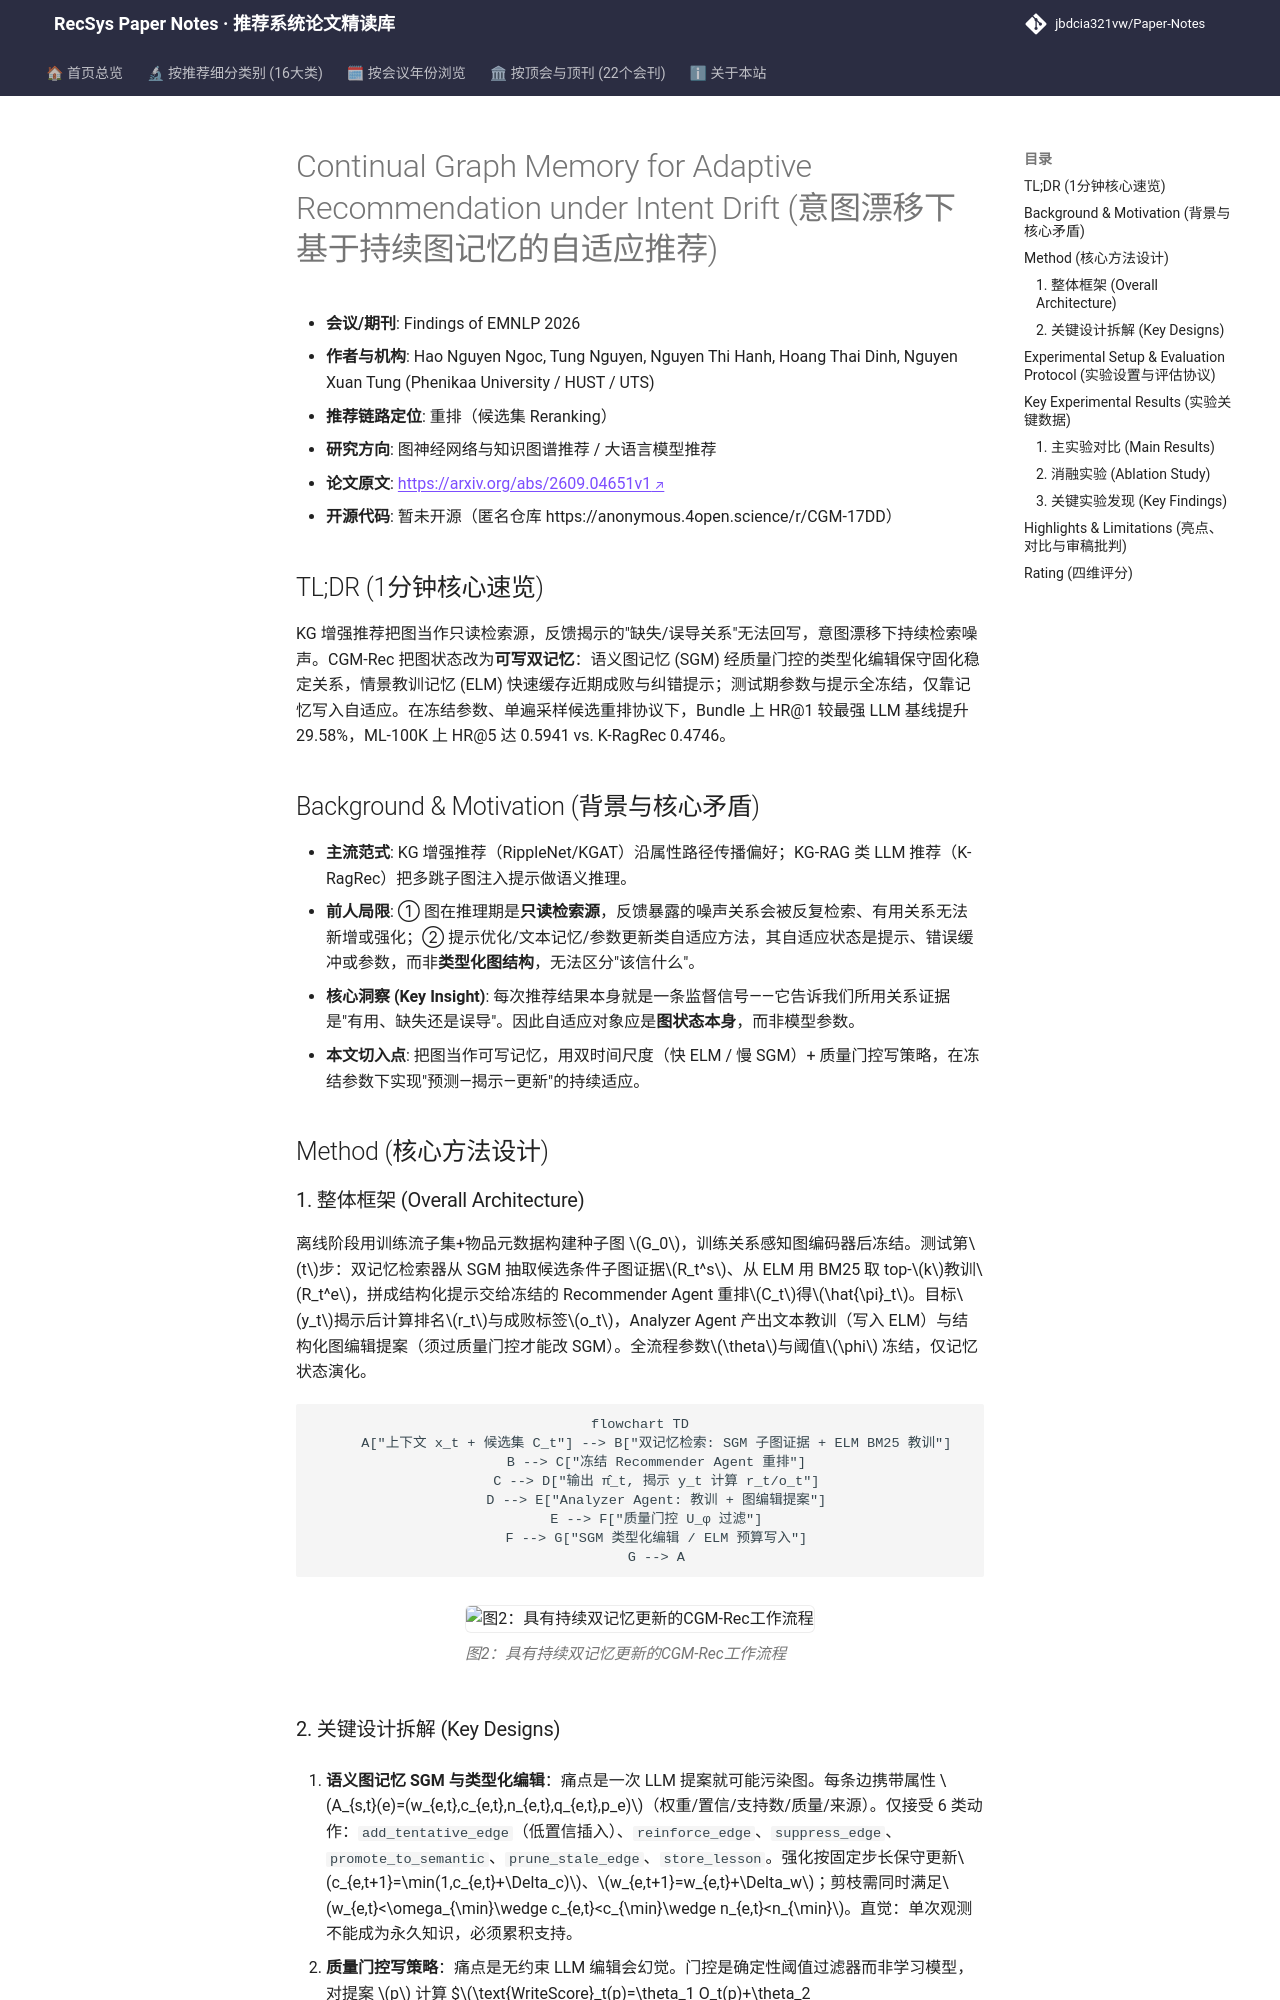

repository: jbdcia321vw/Paper-Notes · page: venues/ACL_EMNLP/2026/graph_rec/continual_graph_memory_for_adaptive_recommendation_under_intent_drift/index.html · generator: mkdocs

---
title: "[Paper Note] Continual Graph Memory for Adaptive Recommendation under Intent Drift"
description: "[EMNLP 2026 Findings][图神经网络与知识图谱推荐] 将知识图谱视为可写双记忆（语义图记忆+情景教训记忆），冻结参数下仅靠质量门控图编辑实现意图漂移自适应重排。"
tags:
  - EMNLP 2026 Findings
  - 图神经网络与知识图谱推荐
  - 重排
  - 持续图记忆
  - 测试时自适应
date: 2026-11-13
venue: ACL_EMNLP
year: 2026
paper_url: "https://arxiv.org/abs/2609.04651"
code_url: ""
categories:
  - graph_rec
  - llm_rec
---

# Continual Graph Memory for Adaptive Recommendation under Intent Drift (意图漂移下基于持续图记忆的自适应推荐)

- **会议/期刊**: Findings of EMNLP 2026
- **作者与机构**: Hao Nguyen Ngoc, Tung Nguyen, Nguyen Thi Hanh, Hoang Thai Dinh, Nguyen Xuan Tung (Phenikaa University / HUST / UTS)
- **推荐链路定位**: 重排（候选集 Reranking）
- **研究方向**: 图神经网络与知识图谱推荐 / 大语言模型推荐
- **论文原文**: [https://arxiv.org/abs/2609.04651v1](https://arxiv.org/abs/2609.04651v1)
- **开源代码**: 暂未开源（匿名仓库 https://anonymous.4open.science/r/CGM-17DD）

## TL;DR (1分钟核心速览)

KG 增强推荐把图当作只读检索源，反馈揭示的"缺失/误导关系"无法回写，意图漂移下持续检索噪声。CGM-Rec 把图状态改为**可写双记忆**：语义图记忆 (SGM) 经质量门控的类型化编辑保守固化稳定关系，情景教训记忆 (ELM) 快速缓存近期成败与纠错提示；测试期参数与提示全冻结，仅靠记忆写入自适应。在冻结参数、单遍采样候选重排协议下，Bundle 上 HR@1 较最强 LLM 基线提升 29.58%，ML-100K 上 HR@5 达 0.5941 vs. K-RagRec 0.4746。

## Background & Motivation (背景与核心矛盾)

- **主流范式**: KG 增强推荐（RippleNet/KGAT）沿属性路径传播偏好；KG-RAG 类 LLM 推荐（K-RagRec）把多跳子图注入提示做语义推理。
- **前人局限**: ① 图在推理期是**只读检索源**，反馈暴露的噪声关系会被反复检索、有用关系无法新增或强化；② 提示优化/文本记忆/参数更新类自适应方法，其自适应状态是提示、错误缓冲或参数，而非**类型化图结构**，无法区分"该信什么"。
- **核心洞察 (Key Insight)**: 每次推荐结果本身就是一条监督信号——它告诉我们所用关系证据是"有用、缺失还是误导"。因此自适应对象应是**图状态本身**，而非模型参数。
- **本文切入点**: 把图当作可写记忆，用双时间尺度（快 ELM / 慢 SGM）+ 质量门控写策略，在冻结参数下实现"预测—揭示—更新"的持续适应。

## Method (核心方法设计)

### 1. 整体框架 (Overall Architecture)

离线阶段用训练流子集+物品元数据构建种子图 $G_0$，训练关系感知图编码器后冻结。测试第$t$步：双记忆检索器从 SGM 抽取候选条件子图证据$R_t^s$、从 ELM 用 BM25 取 top-$k$教训$R_t^e$，拼成结构化提示交给冻结的 Recommender Agent 重排$C_t$得$\hat{\pi}_t$。目标$y_t$揭示后计算排名$r_t$与成败标签$o_t$，Analyzer Agent 产出文本教训（写入 ELM）与结构化图编辑提案（须过质量门控才能改 SGM）。全流程参数$\theta$与阈值$\phi$ 冻结，仅记忆状态演化。

```mermaid
flowchart TD
    A["上下文 x_t + 候选集 C_t"] --> B["双记忆检索: SGM 子图证据 + ELM BM25 教训"]
    B --> C["冻结 Recommender Agent 重排"]
    C --> D["输出 π̂_t, 揭示 y_t 计算 r_t/o_t"]
    D --> E["Analyzer Agent: 教训 + 图编辑提案"]
    E --> F["质量门控 U_φ 过滤"]
    F --> G["SGM 类型化编辑 / ELM 预算写入"]
    G --> A
```

<figure class="paper-figure" markdown="span">
  ![图2：具有持续双记忆更新的CGM-Rec工作流程](../../../../assets/papers/2609.04651v1/figure_2.png)<figcaption>图2：具有持续双记忆更新的CGM-Rec工作流程</figcaption>
</figure>
